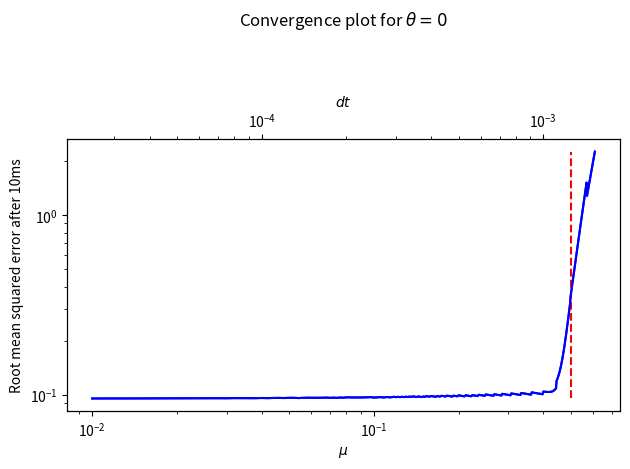
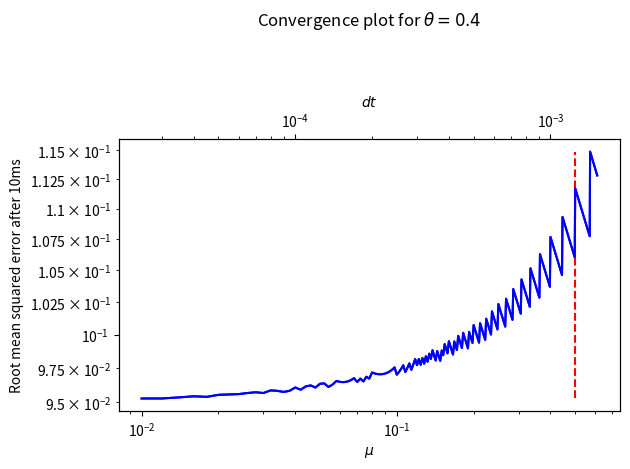
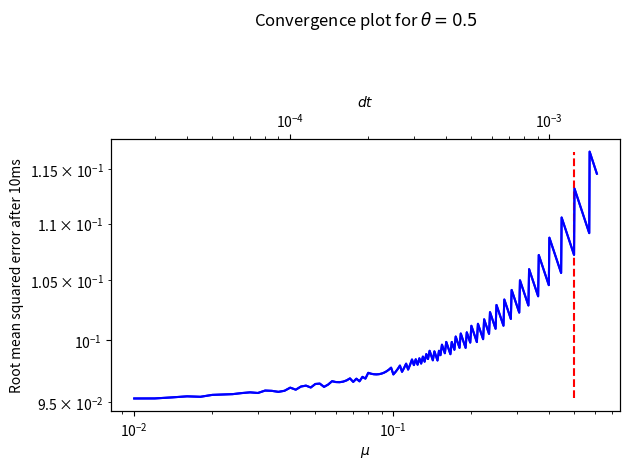
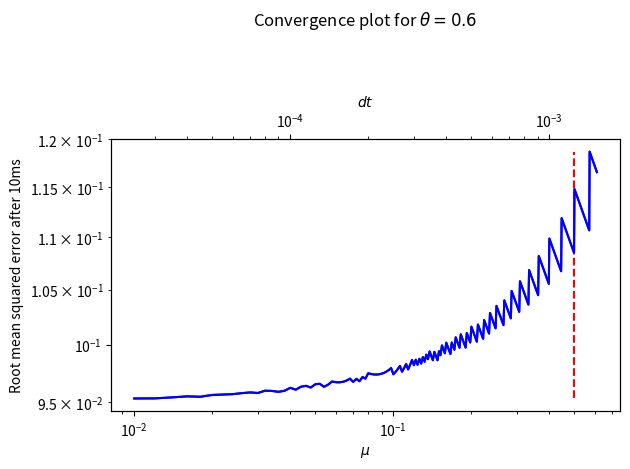
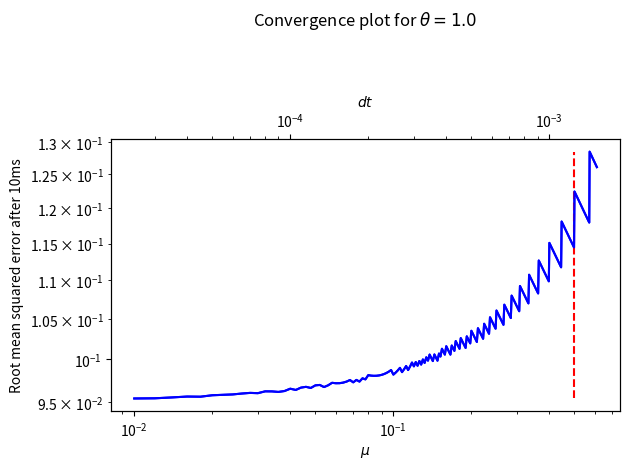

The script that saved these images, in order: (Note: this script raises an exception after producing the figures.)
import numpy as np
import matplotlib.pyplot as plt

#Following is the code for theta method to solve the heat equation


def init_f(x, t=0):
    return np.sqrt(1e-4/(t+1e-4))*np.exp(-x**2/(4*(t+1e-4)))


def construct_matrix(mu, theta, size):
    l = mu*theta
    mat = np.zeros([size,size])
    mat[np.arange(size),np.arange(size)] = 1+2*l
    mat[np.arange(size-1)+1,np.arange(size-1)] = -1*l
    mat[np.arange(size-1),np.arange(size-1)+1] = -1*l
    return mat


def construct_mat(mu,theta,size):
    m1 = construct_matrix(mu,theta,size)
    m2 = construct_matrix(mu,theta-1,size)
    return np.linalg.inv(m1).dot(m2)


def theta_method(theta, mu, num_points, tsteps, init_fn = init_f):
    dx = 2.0/(num_points-1)
    dt = mu*(dx**2)
    x  = np.linspace(-1,1,num_points)
    t  = np.arange(tsteps)*dt
    X,T = np.meshgrid(x,t)
    u_0  = init_f(x)
    
    U  = np.zeros([num_points,tsteps])

    U[:,0] = u_0
    mat = construct_mat(mu, theta, num_points-2)

    for i in range(tsteps-1):
        U[1:-1,i+1] = mat.dot(U[1:-1,i])
    
    return U.T, X, T
    

def convergence_study(theta):
    num_points = 41
    mu = np.linspace(0.01,0.61,301)
    dx = 2.0/(num_points-1)
    dt = mu*(dx**2)
    errors = np.zeros_like(mu)
    num_steps = (0.01/(mu*dx**2)).astype(int)

    for i,m in enumerate(mu):
        U, X, T     = theta_method(theta, m, num_points,num_steps[i])
        err         = U[-1,:] - init_f(X[0,:],num_steps[i]*dt[i])
        errors[i]   = np.sqrt(np.sum(err**2))

    fig, ax = plt.subplots()
    ax.set_title(r'Convergence plot for $\theta = {}$'.format(theta)+'\n\n\n')
    ax.loglog(mu, errors,'b')
    ax.plot([0.5,0.5],[np.min(errors),np.max(errors)],'r--')
    ax.set_xlabel(r'$\mu$')
    ax.set_ylabel('Root mean squared error after 10ms')
    new_t = [xt*(dx**2) for xt in ax.get_xticks()]
    xmin,xmax = ax.get_xlim()
    ax2 = ax.twiny()
    ax2.set_xlim([xmin*(dx**2), xmax*(dx**2)])
    ax2.loglog(dt, errors,'b')
    ax2.set_xlabel('$dt$')
    plt.tight_layout()
    plt.savefig('theta{:.0f}.png'.format(theta*10))
    #plt.show()


def stability_analysis():
    mu = np.linspace(0,10,100)
    theta = np.linspace(0,1,100)
    mu,theta = np.meshgrid(mu,theta)
    eigval = np.zeros_like(mu)
    for m,t,e in zip(np.nditer(mu), np.nditer(theta), np.nditer(eigval, op_flags=['readwrite'])):
            e[...] = np.max(abs(np.linalg.eigvals(construct_mat(m,t,5))))

    eigval = (eigval>1)+0
    fig, ax = plt.subplots()
    cs = ax.contourf(mu,theta,eigval,1)
    proxy = [plt.Rectangle((0,0),1,1,fc = pc.get_facecolor()[0]) 
                for pc in cs.collections]

    plt.legend(proxy, ["Stable (Max eigen value < 1)", "Unstable (Max eigen value > 1)"])

    ax.plot([10,0],[0.5,0.5],'r--')
    ax.plot([0.5,0.5],[1,0],'r--')
    ax.set_xlabel(r'$\mu \left( = \frac{\Delta t}{\Delta x^2}\right)$')
    ax.set_ylabel(r'$\theta$')
    ax.set_title(r"Stability plot for $\theta$ method")
    plt.savefig('eig.png')
    plt.close()
    #plt.show()


def plot_instance(theta, mu):
    num_points = 81
    dx = 2.0/(num_points-1)
    dt = mu*(dx**2)
    numsteps = int(0.01/(mu*dx**2))
    U, X, T     = theta_method(theta, mu, num_points,numsteps)
    fig, axs = plt.subplots(3,3)
    fig.suptitle(r'$\theta = {}$'.format(theta)+'\t'+r'$\frac{\Delta t}{\Delta x^2} ='+ '{}$'.format(mu))

    for i,ax in enumerate(axs.flatten()):
        ax.plot(X[0,:],U[i*numsteps/9],'b-')
        ax.plot(X[0,:],init_f(X[0,:],T[i*numsteps/9,0]),'r--')
        ax.set_title("t = {:.2f}ms".format(T[i*numsteps/9,0]*1000))

    plt.tight_layout()
    fig.subplots_adjust(top=0.85)
    plt.savefig('mu{:.0f}theta{:.0f}.png'.format(mu*10.0,theta*10.0))
    plt.close()
    #plt.show()
    plt.figure()
    plt.contourf(X,T,U,200)
    plt.savefig('c_mu{:.0f}theta{:.0f}.png'.format(mu*10.0,theta*10.0))
    plt.close()
    #plt.show()

if __name__=='__main__':
    stability_analysis()
    for theta in [0,0.4,0.5,0.6,1.0]:
        convergence_study(theta)
    for mu in [0.25,0.6,2.0]:
        for theta in [0, 0.4, 0.5, 0.6, 1.0]:
            plot_instance(theta,mu)


